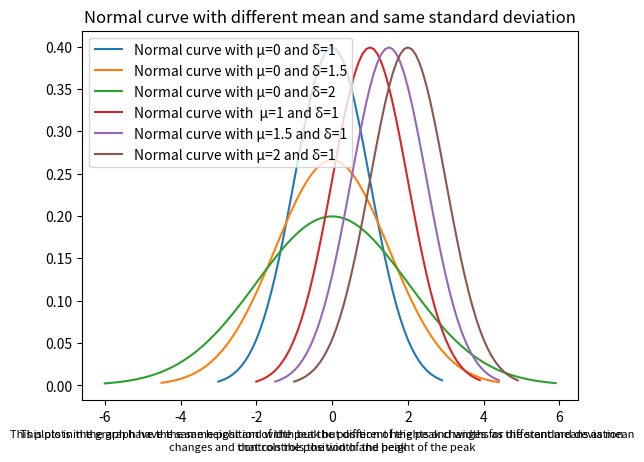

Here is the Python script that generated this plot:
import numpy as np
import matplotlib.pyplot as plt

txt1="This plots in the graph have the same position of the peak but different heights and widths as the standard deviation changes and that controls the width and height of the peak"
txt2="This plots in the graph have the same height and width but the position of the peak changes for different means as mean controls the position of the peak"

def normal_func(x, mean, std):
    y = 1/(std * np.sqrt(2 * np.pi)) * np.exp( - (x - mean)**2 / (2 * std**2)) 
    return y


def same_mean(m):
    s1,s2,s3=1,1.5,2
    xsm1=np.arange(m-3*s1, m+3*s1, 0.1)
    xsm2=np.arange(m-3*s2, m+3*s2, 0.1)
    xsm3=np.arange(m-3*s3, m+3*s3, 0.1)
    ysm1=normal_func(xsm1,m,s1)
    ysm2=normal_func(xsm2,m,s2)
    ysm3=normal_func(xsm3,m,s3)
    plt.plot(xsm1, ysm1, label=f"Normal curve with μ={m} and δ={s1}")
    plt.plot(xsm2, ysm2, label=f"Normal curve with μ={m} and δ={s2}")
    plt.plot(xsm3, ysm3, label=f"Normal curve with μ={m} and δ={s3}")
    plt.legend()
    plt.title("Normal curve with same mean and different standard deviation")
    plt.figtext(0.5, 0.01, txt1, wrap=True, horizontalalignment='center', fontsize=8)
    plt.show()

def same_std(s):
    m1,m2,m3=1,1.5,2
    xsm1=np.arange(m1-3*s, m1+3*s, 0.1)
    xsm2=np.arange(m2-3*s, m2+3*s, 0.1)
    xsm3=np.arange(m3-3*s, m3+3*s, 0.1)
    ysm1=normal_func(xsm1,m1,s)
    ysm2=normal_func(xsm2,m2,s)
    ysm3=normal_func(xsm3,m3,s)
    plt.plot(xsm1, ysm1, label=f"Normal curve with  μ={m1} and δ={s}")
    plt.plot(xsm2, ysm2, label=f"Normal curve with μ={m2} and δ={s}")
    plt.plot(xsm3, ysm3, label=f"Normal curve with μ={m3} and δ={s}")
    plt.figtext(0.5, 0.01, txt2, wrap=True, horizontalalignment='center', fontsize=8)
    plt.legend()
    plt.title("Normal curve with different mean and same standard deviation")
    plt.show()

same_mean(0)
same_std(1)



#smds
#dmss